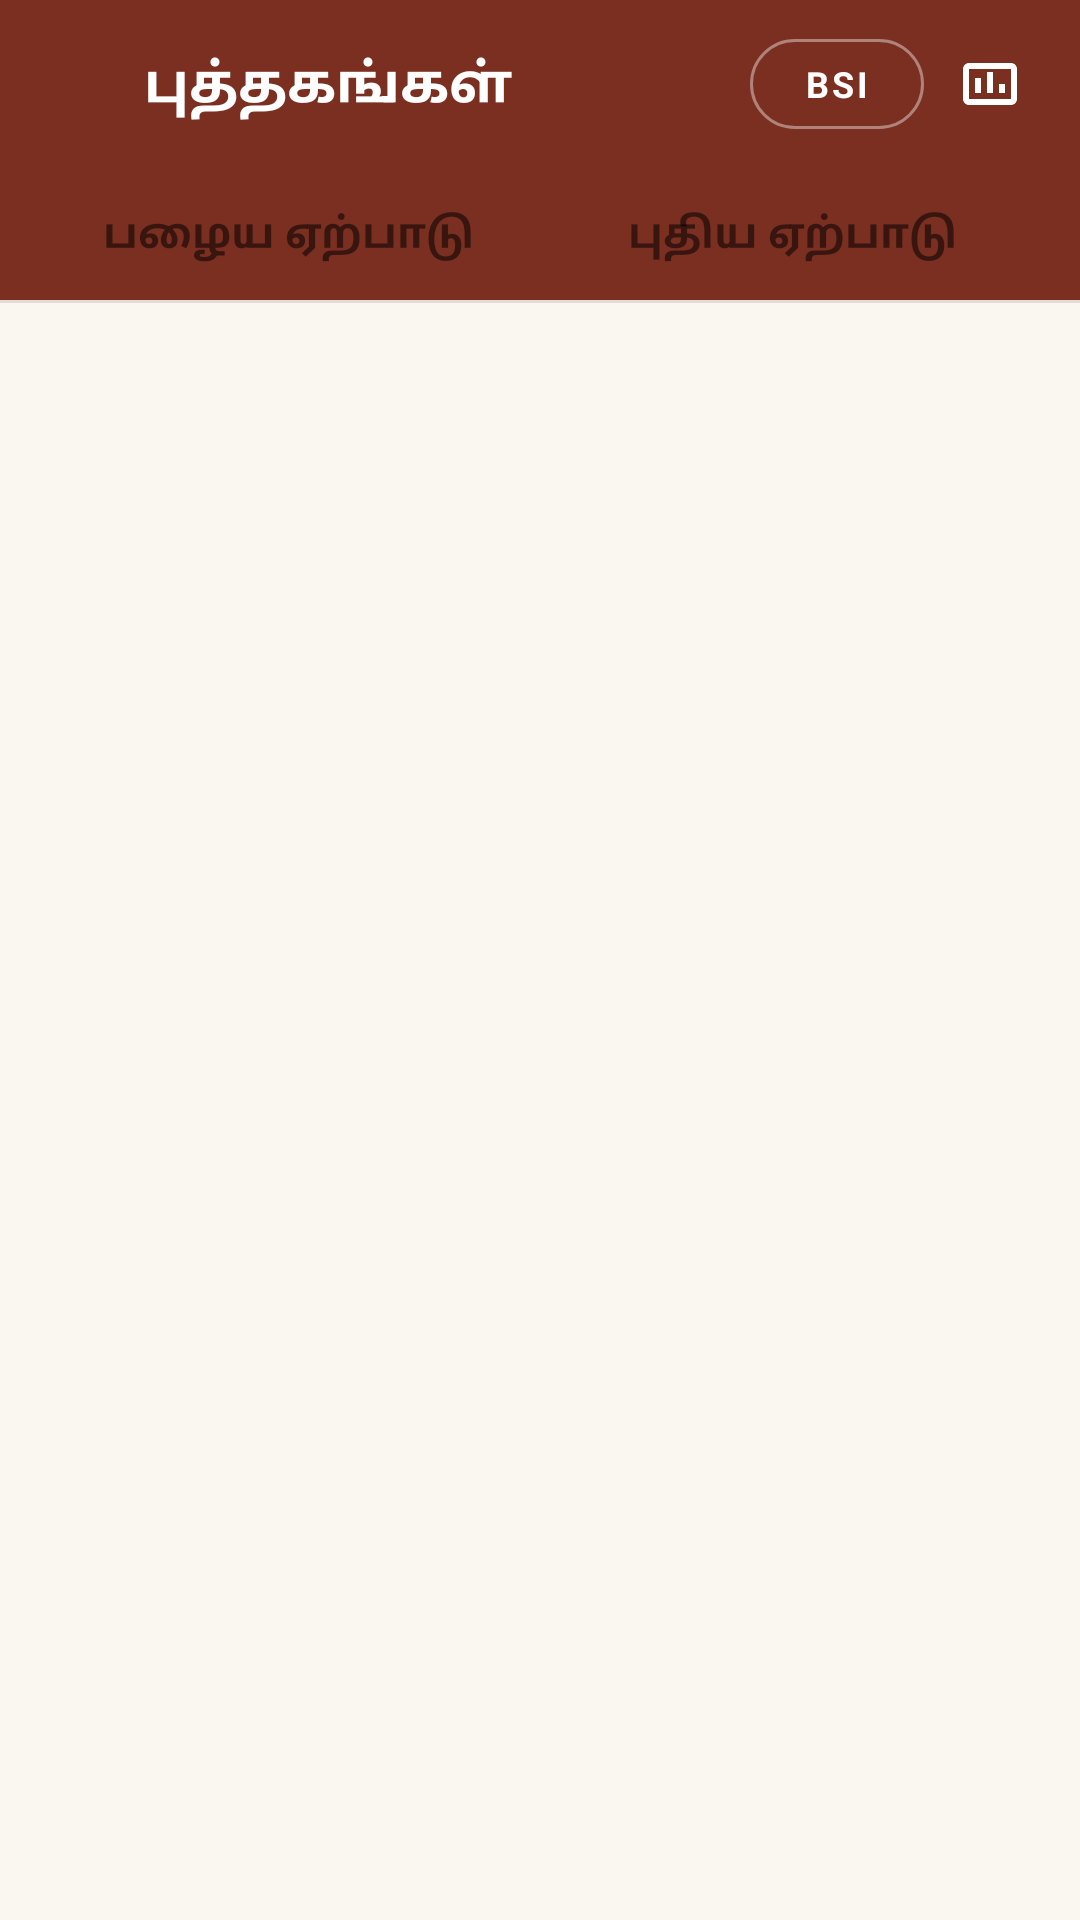

Android layout source for this screen:
<!-- AndroidManifest.xml: application theme AppTheme -->
<!-- res/layout/activity_book_picker.xml -->
<?xml version="1.0" encoding="utf-8"?>
<LinearLayout xmlns:android="http://schemas.android.com/apk/res/android"
    android:layout_width="match_parent" android:layout_height="match_parent"
    android:orientation="vertical" android:background="?android:attr/colorPrimary">

    <LinearLayout android:layout_width="match_parent" android:layout_height="56dp"
        android:orientation="horizontal" android:gravity="center_vertical"
        android:paddingStart="4dp" android:paddingEnd="8dp">
        <ImageView android:id="@+id/btn_back" android:layout_width="44dp" android:layout_height="44dp"
            android:padding="10dp" android:src="@drawable/ic_back"
            android:background="?android:attr/selectableItemBackgroundBorderless"
            android:contentDescription="@string/cancel"/>
        <TextView android:id="@+id/tv_title" android:layout_width="0dp" android:layout_weight="1"
            android:layout_height="wrap_content" android:text="@string/books" android:textColor="@color/toolbar_text"
            android:textSize="18sp" android:textStyle="bold" android:maxLines="1" android:ellipsize="end"/>
        <TextView android:id="@+id/btn_version" android:layout_width="wrap_content"
            android:layout_height="30dp" android:minWidth="58dp" android:gravity="center"
            android:text="BSI" android:textColor="@color/toolbar_text" android:textSize="12sp"
            android:textStyle="bold" android:letterSpacing="0.08"
            android:paddingStart="10dp" android:paddingEnd="10dp"
            android:background="@drawable/bg_version_chip"
            android:contentDescription="@string/version_bsi_full"/>
        <ImageView android:id="@+id/btn_progress" android:layout_width="44dp" android:layout_height="44dp"
            android:padding="10dp" android:src="@drawable/ic_progress"
            android:background="?android:attr/selectableItemBackgroundBorderless"
            android:contentDescription="@string/reading_progress"/>
    </LinearLayout>

    <LinearLayout android:layout_width="match_parent" android:layout_height="44dp"
        android:orientation="horizontal" android:paddingStart="12dp" android:paddingEnd="12dp">
        <TextView android:id="@+id/btn_ot" android:layout_width="0dp" android:layout_weight="1"
            android:layout_height="match_parent" android:gravity="center" android:text="@string/old_testament"
            android:textSize="14sp" android:textStyle="bold"
            android:background="?android:attr/selectableItemBackground"/>
        <TextView android:id="@+id/btn_nt" android:layout_width="0dp" android:layout_weight="1"
            android:layout_height="match_parent" android:gravity="center" android:text="@string/new_testament"
            android:textSize="14sp" android:textStyle="bold"
            android:background="?android:attr/selectableItemBackground"/>
    </LinearLayout>
    <View android:layout_width="match_parent" android:layout_height="1dp" android:background="@color/divider"/>

    <GridView android:id="@+id/grid" android:layout_width="match_parent" android:layout_height="0dp"
        android:layout_weight="1" android:numColumns="2" android:verticalSpacing="2dp"
        android:horizontalSpacing="2dp" android:padding="8dp" android:scrollbars="none"
        android:background="?android:attr/windowBackground"
        android:listSelector="?android:attr/selectableItemBackground"/>
</LinearLayout>
<!-- resources referenced by this layout -->
<resources>
  <color name="divider">#E4DCD2</color>
  <color name="toolbar_text">#FFFFFF</color>
  <!-- drawable bg_version_chip (drawable) -->
  <?xml version="1.0" encoding="utf-8"?>
  <shape xmlns:android="http://schemas.android.com/apk/res/android" android:shape="rectangle">
      <stroke android:width="1dp" android:color="#66FFFFFF"/>
      <corners android:radius="15dp"/>
  </shape>
  <!-- drawable ic_progress (drawable) -->
  <?xml version="1.0" encoding="utf-8"?>
  <vector xmlns:android="http://schemas.android.com/apk/res/android"
      android:width="24dp" android:height="24dp" android:viewportWidth="24" android:viewportHeight="24">
      <path android:fillColor="#FFFFFF"
          android:pathData="M19,5L5,5c-1.1,0 -2,0.9 -2,2v10c0,1.1 0.9,2 2,2h14c1.1,0 2,-0.9 2,-2L21,7c0,-1.1 -0.9,-2 -2,-2zM19,17L5,17L5,7h14v10zM7,10h2v5L7,15zM11,8h2v7h-2zM15,12h2v3h-2z"/>
  </vector>
  <string name="books">புத்தகங்கள்</string>
  <string name="cancel">ரத்து</string>
  <string name="new_testament">புதிய ஏற்பாடு</string>
  <string name="old_testament">பழைய ஏற்பாடு</string>
  <string name="reading_progress">வாசிப்பு முன்னேற்றம்</string>
  <string name="version_bsi_full">திருவிவிலியம் (BSI)</string>
  <style name="AppTheme" parent="android:Theme.Material.Light.NoActionBar">
          <item name="android:colorPrimary">@color/primary</item>
          <item name="android:colorPrimaryDark">@color/primary_dark</item>
          <item name="android:colorAccent">@color/accent</item>
          <item name="android:windowBackground">@color/window_bg</item>
          <item name="android:textColorPrimary">@color/text_primary</item>
          <item name="android:textColorSecondary">@color/text_secondary</item>
          <item name="android:statusBarColor">@color/primary_dark</item>
          <item name="android:colorControlActivated">@color/accent</item>
      </style>
  <color name="primary">#7A2F21</color>
  <color name="primary_dark">#5B2317</color>
  <color name="accent">#E8A13D</color>
  <color name="window_bg">#FAF6F0</color>
  <color name="text_primary">#26221E</color>
  <color name="text_secondary">#6D6259</color>
</resources>
